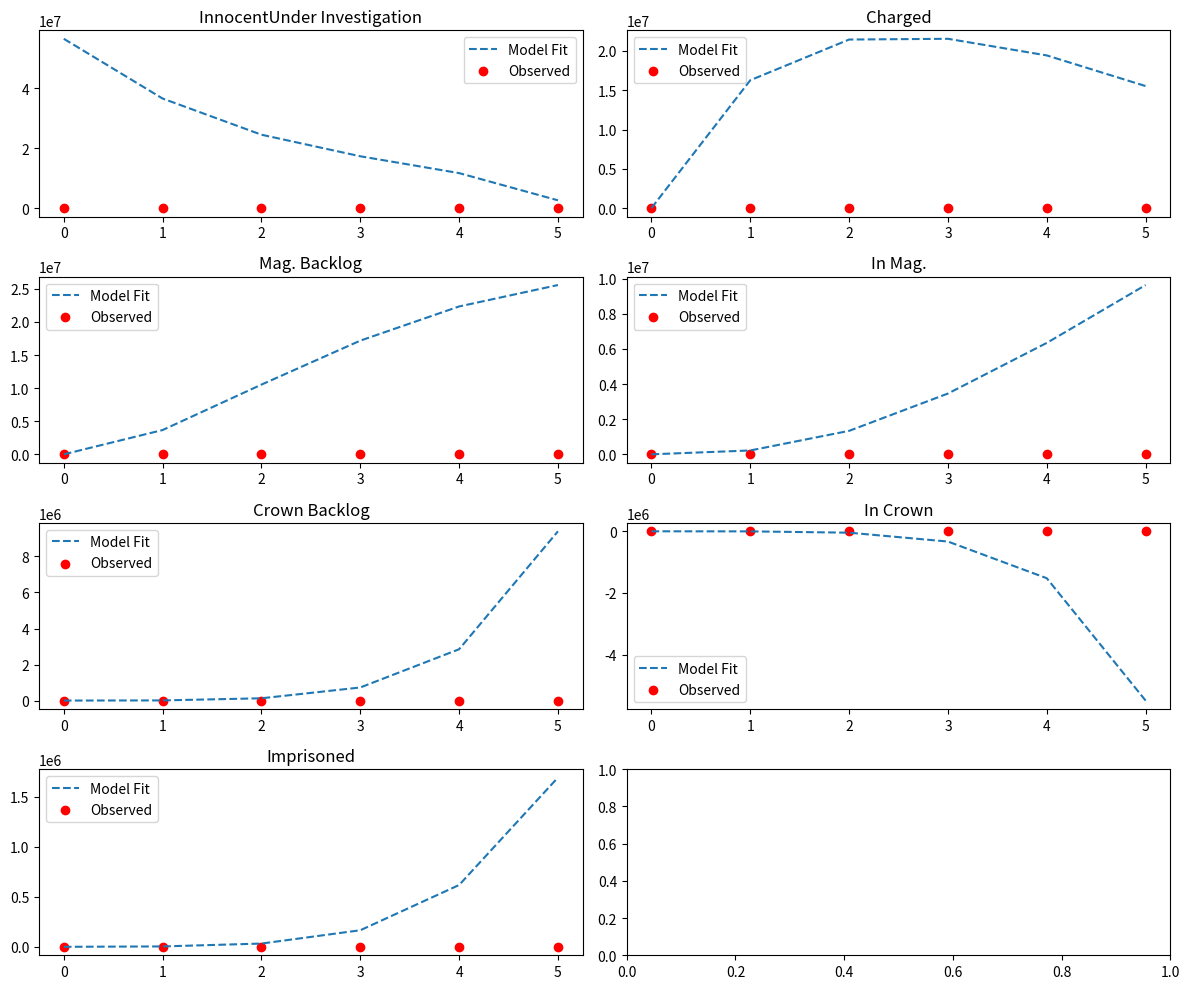

Reproduce this figure in Python.
import matplotlib.pyplot as plt
import numpy as np
from scipy.integrate import odeint
from scipy.optimize import minimize

# Given mean and median durations (in days) for each compartment
mean_durations = {
    "I": -1,  # Innocent where people will stay here after being transitioned here
    "U": 40,  # Under investigation ref data/ccjs/processed/ccjs_annual_May-2025.csv Average (median) days taken for police to record a successful outcome in victim-based cases
    "C": 46,  # Charged Average (mean) days from police referring a case to the CPS and the CPS authorising a charge
    "Mb": 15,  # Magistrate backlog
    "M": 5,  # In magistrate court
    "Cb": 20,  # Crown court backlog
    "Cc": 10,  # In crown court
    "P": 365,  # Imprisoned (1 year)
}

# Compute transition rates: lambda = 1 / mean duration
transition_rates = {key: 1.0 / value for key, value in mean_durations.items()}
# Overwrite the transition rate from I to U since that is determined by crime rate
transition_rates["I"] = 0.01

# Initial conditions using the latest court data
y0 = [
    56489800,  # 2021 census
    5000,
    1000,
    800,
    600,
    400,
    300,
    200,
]  # Initial number of people in each compartment

# Time grid
t = np.linspace(0, 5, 6)  # Assume we have 6 time steps (e.g. weeks or months)


# Define the ODE system
def justice_system(y, t, lam):
    I, U, C, Mb, M, Cb, Cc, P = y
    lam0, lam1, lam2, lam3, lam4, lam5, lam6, lam7 = lam  # Extract transition rates

    dUdt = -lam1 * U + lam0 * I
    dCdt = lam1 * U - lam2 * C
    dMbdt = lam2 * C - lam3 * Mb
    dMdt = lam3 * Mb - lam4 * M
    dCbdt = lam4 * M - lam5 * Cb
    dCcdt = lam5 * Cb - lam6 * Cc
    dPdt = lam6 * Cc - lam7 * P
    dIdt = (
        -lam0 * I + lam2 * C + lam3 * Mb + lam4 * M + lam5 * Cb + lam6 * Cc + lam7 * P
    )  # return to innocent

    return [dIdt, dUdt, dCdt, dMbdt, dMdt, dCbdt, dCcdt, dPdt]


# Solve ODE with initial estimates
lam_init = list(transition_rates.values())
solution = odeint(justice_system, y0, t, args=(lam_init,))

# Example observed data (replace with actual data)
observed_data = np.array(
    [
        [10000, 5000, 1000, 800, 600, 400, 300, 200],  # Week 0
        [9850, 4800, 1100, 820, 620, 410, 320, 220],  # Week 1
        [9700, 4600, 1150, 850, 630, 420, 340, 240],  # Week 2
        [9550, 4400, 1180, 870, 640, 430, 360, 260],  # Week 3
        [9400, 4200, 1200, 880, 650, 440, 380, 280],  # Week 4
        [9250, 4000, 1220, 890, 660, 450, 400, 300],  # Week 5
    ]
)


# Define the objective function for optimization (least squares fit)
def objective(lam):
    sol = odeint(justice_system, y0, t, args=(lam,))
    error = np.sum((sol - observed_data) ** 2)  # Sum of squared errors
    return error


# Optimize the transition rates to best fit the observed data
result = minimize(objective, lam_init, method="Nelder-Mead")

# Best-fit transition rates
best_fit_lam = result.x
print("Optimized transition rates:", best_fit_lam)

# Solve ODE with optimized rates
solution_best_fit = odeint(justice_system, y0, t, args=(best_fit_lam,))

# Plot results
compartments = [
    "Innocent" "Under Investigation",
    "Charged",
    "Mag. Backlog",
    "In Mag.",
    "Crown Backlog",
    "In Crown",
    "Imprisoned",
]
fig, ax = plt.subplots(4, 2, figsize=(12, 10))
ax = ax.flatten()

for i in range(len(compartments)):
    ax[i].plot(t, solution_best_fit[:, i], label="Model Fit", linestyle="dashed")
    ax[i].scatter(t, observed_data[:, i], color="red", label="Observed", marker="o")
    ax[i].set_title(compartments[i])
    ax[i].legend()

plt.tight_layout()
plt.show()
